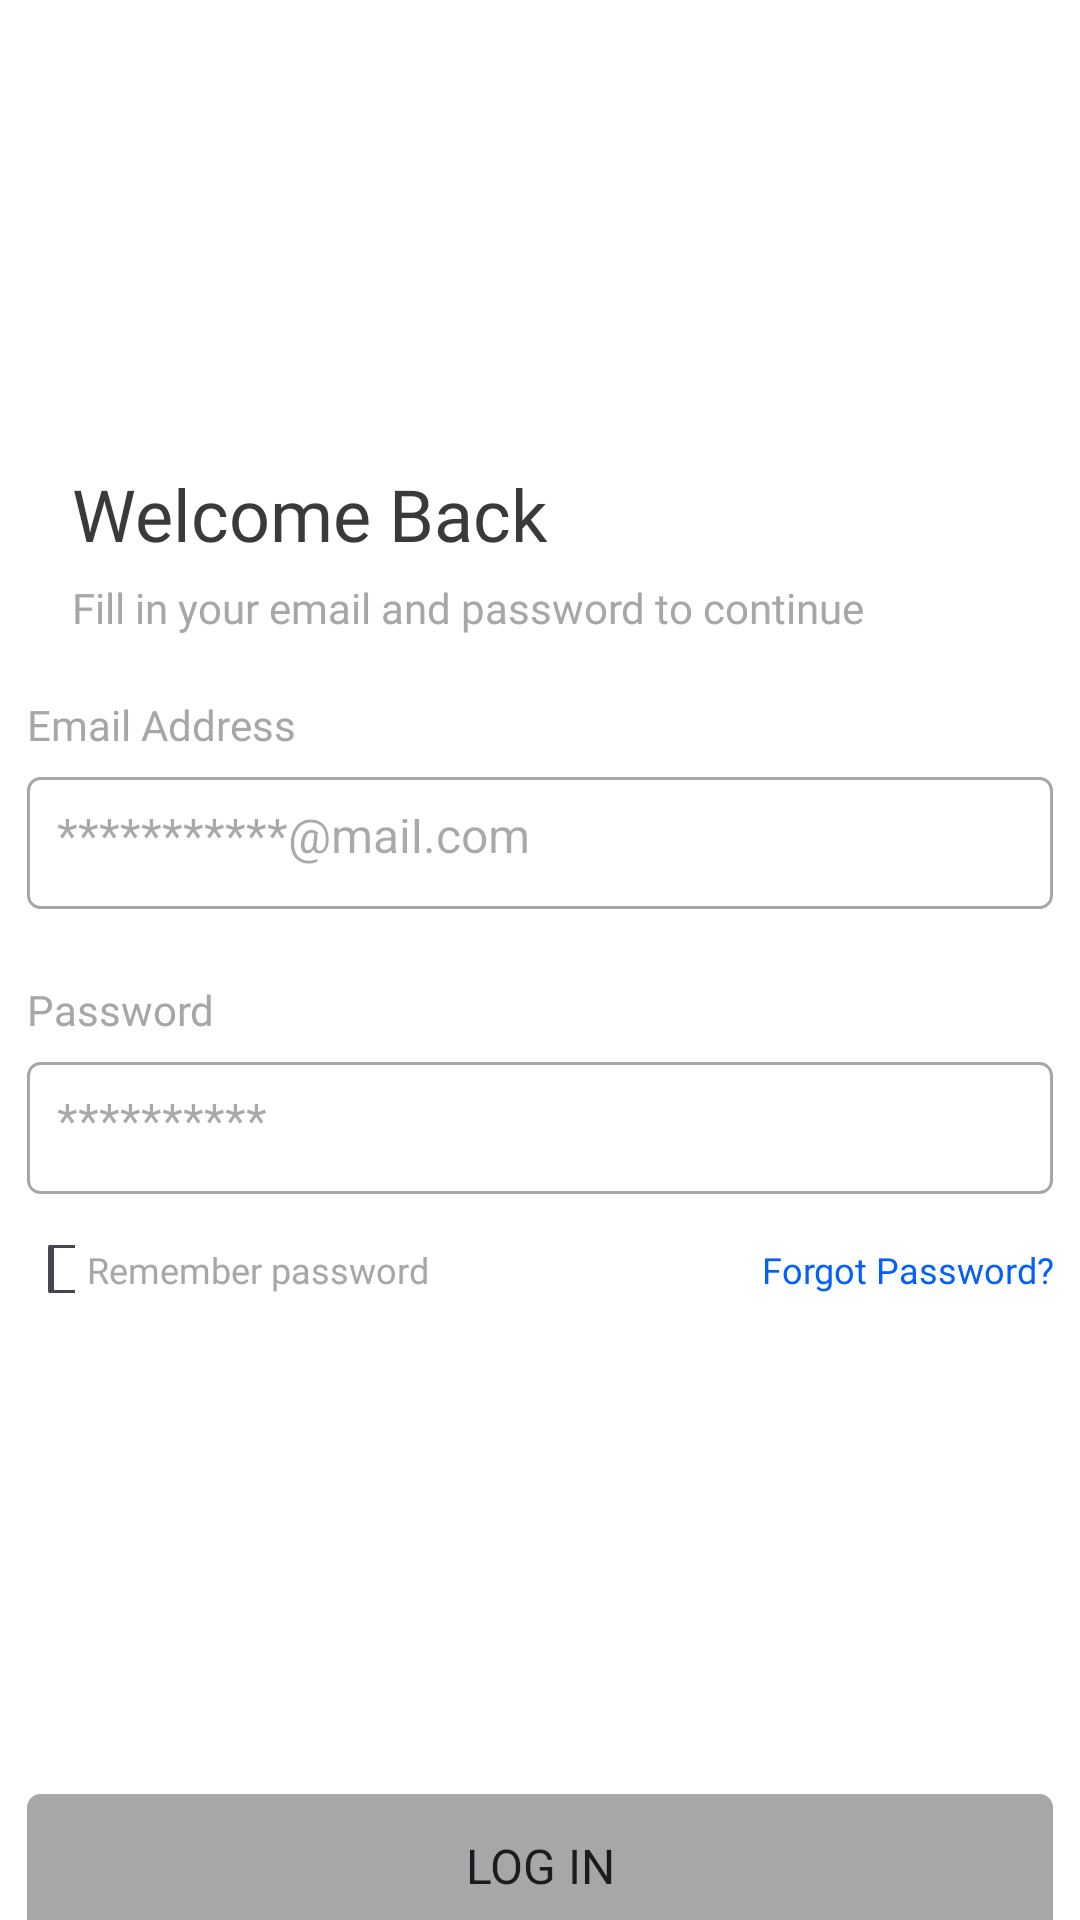

Layout XML and referenced resources for this Android screen:
<!-- AndroidManifest.xml: application theme Theme.TestChamp -->
<!-- res/layout/log_in.xml -->
<?xml version="1.0" encoding="utf-8"?>
<androidx.constraintlayout.widget.ConstraintLayout xmlns:android="http://schemas.android.com/apk/res/android"
    xmlns:app="http://schemas.android.com/apk/res-auto"
    xmlns:tools="http://schemas.android.com/tools"
    android:layout_width="match_parent"
    android:layout_height="match_parent"
    tools:context=".session2.LogIn"
    android:background="@color/white">

    <RelativeLayout
        android:id="@+id/facebook_go"
        android:layout_width="95dp"
        android:layout_height="40dp"
        android:layout_alignParentLeft="true"
        android:layout_alignParentTop="true"
        android:layout_marginTop="709dp"
        android:gravity=""
        app:layout_constraintEnd_toEndOf="parent"
        app:layout_constraintStart_toStartOf="parent"
        app:layout_constraintTop_toTopOf="parent">

        <TextView
            android:id="@+id/textView6"
            android:layout_width="95dp"
            android:layout_height="wrap_content"
            android:layout_marginTop="0dp"
            android:fontFamily="@font/roboto_regular"
            android:text="or sign in using"
            android:textColor="@color/grey2"
            android:textSize="13dp" />

        <ImageView
            android:id="@+id/imageView3"
            android:layout_width="wrap_content"
            android:layout_height="wrap_content"
            android:layout_below="@+id/textView6"
            android:layout_alignParentStart="true"
            android:layout_alignParentEnd="true"
            android:layout_marginStart="38dp"
            android:layout_marginTop="8dp"
            android:layout_marginEnd="39dp"
            android:layout_weight="1"
            android:src="@drawable/google_tab" />
    </RelativeLayout>

    <TextView
        android:id="@+id/already_have_acc3"
        android:layout_width="wrap_content"
        android:layout_height="wrap_content"
        android:layout_marginStart="66.5dp"
        android:layout_marginTop="20dp"
        android:fontFamily="@font/roboto_regular"
        android:text="Already have an account?"
        android:textColor="@color/grey2"
        android:textSize="14dp"
        app:layout_constraintStart_toStartOf="@+id/signUp3"
        app:layout_constraintTop_toBottomOf="@+id/signUp3" />

    <Button
        android:id="@+id/signUp3"
        android:layout_width="342dp"
        android:layout_height="wrap_content"
        android:layout_marginTop="167dp"
        android:background="@drawable/button_sign"
        android:fontFamily="@font/roboto_bold"
        android:text="Log In"
        android:textSize="16dp"
        app:backgroundTint="@color/grey2"
        app:layout_constraintEnd_toEndOf="parent"
        app:layout_constraintStart_toStartOf="parent"
        app:layout_constraintTop_toBottomOf="@+id/frame_34" />

    <TextView
        android:id="@+id/signIm3"
        android:layout_width="wrap_content"
        android:layout_height="wrap_content"
        android:fontFamily="@font/roboto_regular"
        android:text="Sign up"
        android:textColor="@color/blue_1"
        android:textSize="14dp"
        app:layout_constraintBottom_toBottomOf="@+id/already_have_acc3"
        app:layout_constraintStart_toEndOf="@+id/already_have_acc3" />

    <RelativeLayout
        android:id="@+id/frame_34"
        android:layout_width="342dp"
        android:layout_height="16dp"
        android:layout_alignParentLeft="true"
        android:layout_alignParentTop="true"
        android:layout_marginTop="17dp"
        app:layout_constraintEnd_toEndOf="parent"
        app:layout_constraintStart_toStartOf="parent"
        app:layout_constraintTop_toBottomOf="@+id/nameET9" >

        <CheckBox
            android:id="@+id/checkBox"
            android:layout_width="16dp"
            android:layout_height="16dp"
             />

        <TextView
            android:id="@+id/RememberPass"
            android:layout_width="wrap_content"
            android:layout_height="16dp"
            android:layout_marginStart="4dp"
            android:layout_toEndOf="@+id/checkBox"
            android:fontFamily="@font/roboto_medium"
            android:text="Remember password"
            android:textColor="@color/grey2"
            android:textSize="12dp" />

        <TextView
            android:id="@+id/forgot_pass"
            android:layout_width="wrap_content"
            android:layout_height="16dp"
            android:layout_alignParentEnd="true"
            android:fontFamily="@font/roboto_medium"
            android:layout_marginEnd="0dp"
            android:textSize="12dp"
            android:gravity="center_horizontal|top"
            android:text="Forgot Password?"
            android:textColor="@color/blue_1" />

    </RelativeLayout>

    <TextView
        android:id="@+id/email2"
        android:layout_width="wrap_content"
        android:layout_height="wrap_content"
        android:layout_marginTop="24dp"
        android:fontFamily="@font/roboto_medium"
        android:text="Password"
        android:textColor="@color/grey2"
        android:textSize="14dp"
        app:layout_constraintStart_toStartOf="@+id/nameET9"
        app:layout_constraintTop_toBottomOf="@+id/nameET8" />

    <EditText
        android:id="@+id/nameET9"
        android:layout_width="342dp"
        android:layout_height="44dp"
        android:layout_marginTop="8dp"
        android:background="@drawable/edit_text_background"
        android:ems="10"
        android:textColor="#3A3A3A"
        android:hint="**********"
        android:inputType="textPassword"
        android:textSize="16dp"
        app:layout_constraintEnd_toEndOf="parent"
        app:layout_constraintStart_toStartOf="parent"
        app:layout_constraintTop_toBottomOf="@+id/email2" />

    <TextView
        android:id="@+id/complete2"
        android:layout_width="wrap_content"
        android:layout_height="wrap_content"
        android:layout_marginTop="8dp"
        android:fontFamily="@font/roboto_medium"
        android:text="Fill in your email and password to continue"
        android:textColor="@color/grey2"
        android:textSize="14dp"
        app:layout_constraintStart_toStartOf="@+id/welcome_back"
        app:layout_constraintTop_toBottomOf="@+id/welcome_back" />

    <TextView
        android:id="@+id/welcome_back"
        android:layout_width="wrap_content"
        android:layout_height="30dp"
        android:layout_marginStart="24dp"
        android:layout_marginTop="155dp"
        android:fontFamily="@font/roboto_medium"
        android:text="Welcome Back"
        android:textColor="@color/grey"
        android:textSize="24dp"
        app:layout_constraintStart_toStartOf="parent"
        app:layout_constraintTop_toTopOf="parent" />

    <EditText
        android:id="@+id/nameET8"
        android:layout_width="342dp"
        android:layout_height="44dp"
        android:layout_marginTop="8dp"
        android:background="@drawable/edit_text_background"
        android:ems="10"
        android:textColor="#3A3A3A"
        android:hint="***********@mail.com"
        android:inputType="textEmailAddress"
        android:textSize="16dp"
        app:layout_constraintEnd_toEndOf="parent"
        app:layout_constraintStart_toStartOf="parent"
        app:layout_constraintTop_toBottomOf="@+id/email" />

    <TextView
        android:id="@+id/email"
        android:layout_width="wrap_content"
        android:layout_height="wrap_content"
        android:layout_marginTop="20dp"
        android:fontFamily="@font/roboto_medium"
        android:text="Email Address"
        android:textColor="@color/grey2"
        android:textSize="14dp"
        app:layout_constraintStart_toStartOf="@+id/nameET8"
        app:layout_constraintTop_toBottomOf="@+id/complete2" />
</androidx.constraintlayout.widget.ConstraintLayout>
<!-- resources referenced by this layout -->
<resources>
  <color name="blue_1">#0560FA</color>
  <color name="grey">#3A3A3A</color>
  <color name="grey2">#A7A7A7</color>
  <color name="white">#FFFFFFFF</color>
  <!-- drawable button_sign (drawable) -->
  <shape xmlns:android="http://schemas.android.com/apk/res/android">
      <solid android:color="#A7A7A7" />
      <stroke
          android:width="1dp"
          android:color="#A7A7A7" />
      <corners
          android:radius="4dp" />
      <padding
          android:left="5dp"
          android:right="5dp"
          android:top="5dp"
          android:bottom="5dp" />
  </shape>
  <!-- drawable edit_text_background (drawable) -->
  <shape xmlns:android="http://schemas.android.com/apk/res/android">
      <solid android:color="@color/white" />
      <stroke
          android:width="1dp"
          android:color="#A7A7A7" />
      <corners
          android:radius="4dp" />
      <padding
          android:left="10dp"
          android:right="5dp"
          android:top="14dp"
          android:bottom="14dp" />
  </shape>
  <style name="Theme.TestChamp" parent="Base.Theme.TestChamp" />
  <style name="Base.Theme.TestChamp" parent="Theme.Material3.DayNight.NoActionBar">
          
          
      </style>
</resources>
